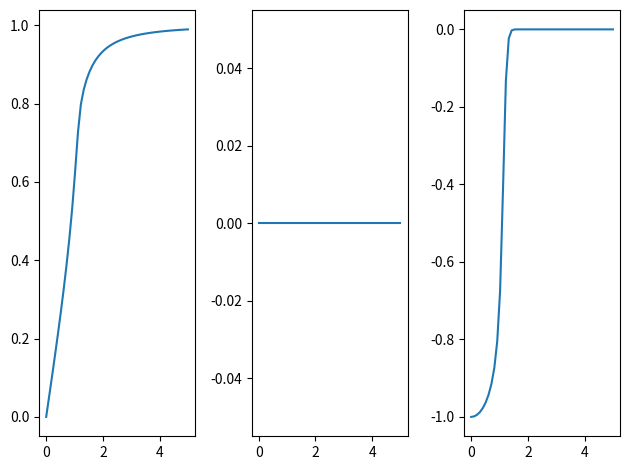

Generate this figure with matplotlib:
import numpy as np
import scipy as sp
import scipy.sparse.linalg as ssl
import numpy.linalg as npl
from scipy.integrate import quad
from time import time
import matplotlib.pyplot as plt



sz = np.array([[1, 0], [0, -1]])
sx = np.array([[0, 1], [1, 0]])
sy=np.array([[0,-1j],[1j,0]])


def functimer(func):
    def wrapper(*args,**kwargs):
        now=time()
        num=func(*args,**kwargs)
        print("Running %s : %f s"%(func.__name__,time()-now))
        return num
    return wrapper


def transverIsing():
    """
	Main function to run transver Ising model with the iTEBD algorithm for transverse Ising model
	Hamiltonian is: H= -J sum_i sigma_z,i sigma_z,i+1, G for Gamma, l for lambda
	"""
    # -----------------parameter setting----------------------
    J,g=-1,1
    epislon=0.005 # delta beta
    chi,d=10,2
    t_fin=5
    G = np.random.rand(2,d,chi,chi) # G[A,:,:,:] and G[B,:,:,:]
    l = np.random.rand(2,chi) # l[A,:] and G[B,:]
    H=np.array([[J,-g/2,-g/2,0],[-g/2,-J,0,-g/2],[-g/2,0,-J,-g/2],[0,-g/2,-g/2,J]])
    t_series=np.linspace(1,4,50)
    g_series=np.linspace(0,5,50)
    mx,my,mz=magVsg(g_series,J,t_fin,epislon,G,l)
    plotmag(mx,my,mz,g_series)
    # f = lambda k,g : -2*np.sqrt(1+g**2-2*g*np.cos(k))/np.pi/2.
    # E0_exact = quad(f, 0, np.pi, args=(g,))[0]
    # energyVsT(t_series,H,epislon,G,l,E0_exact)
    # theta,G,l=evolve(H,5,epislon,G,l)
    # mz=site_expecation_value(G,l,sz)
    # mx=site_expecation_value(G,l,sx)
    # energy=bond_expectation_value(G,l,H)
    # print("E_iTEBD =", -np.log(np.sum(theta**2))/epislon/2)
    # print("E_exact =", E0_exact)
    # print(mz)
    # print(mx)
    # print(energy)



def evolve(H,t_fin,epislon,G,l):
    [d,chi]=np.shape(G[0,:,:,0])
    N=int(t_fin/epislon)
    w,v=np.linalg.eig(H)
    U=np.reshape(np.dot(np.dot(v,np.diag(np.exp(-epislon*w))),np.transpose(v)),[2,2,2,2])
    for step in range(N):
        A=np.mod(step,2)
        B=np.mod(step+1,2)
        # Construct theta
        theta = np.tensordot(np.diag(l[B,:]),G[A,:,:,:],axes=(1,1))
        theta = np.tensordot(theta,np.diag(l[A,:],0),axes=(2,0))
        theta = np.tensordot(theta,G[B,:,:,:],axes=(2,1))
        theta = np.tensordot(theta,np.diag(l[B,:],0),axes=(3,0))
        # Apply imaginary-time evolve
        theta = np.tensordot(theta,U,axes=([1,2],[0,1]))
        theta=np.reshape(np.transpose(theta,(2,0,3,1)),[d*chi,d*chi])
        X,Y,Z=np.linalg.svd(theta)
        Z=Z.transpose()
        # Truncate the bond dimension back to chi and normalize the state
        l[A,0:chi]=Y[0:chi]/np.sqrt(sum(Y[0:chi]**2))
        X=np.reshape(X[0:d*chi,0:chi],(d,chi,chi))
        G[A,:,:,:]=np.transpose(np.tensordot(np.diag(l[B,:]**(-1)),X,axes=(1,1)),(1,0,2))
        Z=np.transpose(np.reshape(Z[0:d*chi,0:chi],(d,chi,chi)),(0,2,1))
        G[B,:,:,:]=np.tensordot(Z,np.diag(l[B,:]**(-1)),axes=(2,0))
    return theta,G,l
    

def energyVsT(t_series,H,epislon,G,l,E0_exact):
    erro=np.zeros(len(t_series))
    for (i,t) in enumerate(t_series):
        theta,G,l=evolve(H,t,epislon,G,l)
        erro[i]=abs(-np.log(np.sum(theta**2))/epislon/2-E0_exact)/abs(E0_exact)
    plt.figure()
    plt.plot(t_series,erro)
    plt.yscale("log")
    plt.show()


def magVsg(g_series,J,t_fin,epislon,G,l):
    mx,my,mz=np.zeros([2,len(g_series)]),np.zeros([2,len(g_series)]),np.zeros([2,len(g_series)])
    for (i,g) in enumerate(g_series):
        H = np.array([[J, -g / 2, -g / 2, 0], [-g / 2, -J, 0, -g / 2], [-g / 2, 0, -J, -g / 2], [0, -g / 2, -g / 2, J]])
        theta,G,l=evolve(H,t_fin,epislon,G,l)
        mx[:,i]=site_expecation_value(G,l,sx)
        # my[:,i]=site_expecation_value(G,l,sy)
        mz[:,i]=site_expecation_value(G,l,sz)
    return mx,my,mz


def plotmag(mx,my,mz,g):
    plt.figure("Magnetization")
    plt.subplot(1,3,1)
    plt.plot(g,mx[0,:])
    plt.subplot(1,3,2)
    plt.plot(g,my[0,:])
    plt.subplot(1,3,3)
    plt.plot(g,mz[0,:])
    plt.tight_layout()
    plt.show()


def spectrum(l):
    plt.figure("Spectrum")
    plt.plot(l[0,:]**2)
    plt.plot(l[1,:]**2)
    plt.yscale("log")
    plt.xscale("log")
    plt.show()



def transferOP2(A,O):
    """
    Calculates the transfer matrix of the one-site operator O and the MPS A
    which is \prod_k sum_{ik,jk} <jk|Ok|ik> A[k]^ik kron A'[k]jk
    """
    [D,D,d]=np.shape(A)
    K=np.reshape(A,[D**2,d])
    K=np.dot(A,O)
    R=np.reshape(np.conj(A),[D**2,d])
    E=np.dot(K,np.transpose(R))
    E=np.reshape(E,[D,D,D,D])
    E=E.transpose([0,2,1,3])
    E=np.reshape(E,[D**2,D**2])
    return E


def mpoAppl(A,C):
    """
    Applies the iMPO with matrices C to the iMPS with matrices A

    """
    [D,D,d]=np.shape(A)
    Dc=np.shape(C)[0]
    L=np.reshape(A,[D*D,d])
    T=np.reshape(C,[Dc*Dc*d,d])
    K=np.dot(L,np.transpose(T))
    erg=np.reshape(K,[D,D,Dc,Dc,d])
    erg=np.transpose(erg,[2,0,3,1,4])
    erg=np.reshape(erg,[D*Dc,D*Dc,d])
    return erg


def normal(A):
    """
    Normalization of the translational invariant iMPS given by A
    It also calculates the eigenvector to the biggest eigenvalue of the transfer-operator of A.
    This vector is used in the function energyIs to save time.
    """
    d=np.shape(A)[2]
    E=transferOP2(A,np.eye(d))
    [e,v]=ssl.eigs(E,k=1,which='LM')
    erg=A/np.sqrt(e)
    return [erg,v]

def entanglement_entropy(l):
    S=np.zeros(2)
    for i_bond in range(2):
        x=l[i_bond,:]**2
        S[i_bond]=np.dot(-np.log(x),x)
    return S

def site_expecation_value(G,l,O):
    E=np.zeros(2)
    for isite in range(0,2):
        A=isite%2
        B=(isite+1)%2
        theta=np.tensordot(np.diag(l[B,:]),G[A,:,:,:],axes=(1,1))
        theta=np.tensordot(theta,np.diag(l[A,:]),axes=(2,0))
        theta_o=np.tensordot(theta,O,axes=(1,0)).conj()
        E[isite]=np.squeeze(np.tensordot(theta_o,theta,axes=([0,1,2],[0,2,1]))).item()
    return E


def bond_expectation_value(G,l,U):
    E=np.zeros(2)
    for isite in range(2):
        A=isite%2
        B=(isite+1)%2
        theta = np.tensordot(np.diag(l[B, :]), G[A, :, :, :], axes=(1, 1))
        theta = np.tensordot(theta, np.diag(l[A, :]), axes=(2, 0))
        theta = np.tensordot(theta,G[B,:,:,:],axes=(2,1))
        theta = np.tensordot(theta,np.diag(l[B,:]),axes=(3,0))
        theta_o = np.tensordot(theta, np.reshape(U,[2,2,2,2]), axes=([1,2],[0,1])).conj()
        E[isite] = np.squeeze(np.tensordot(theta_o, theta, axes=([0, 2,3,1], [0, 1,2,3]))).item()
    return E


def correlation(G,l,n,O):
    corr=np.zeors(2)
    for isite in range(0,2):
        for i in range(n):
            theta=np.tensordot(np.diag(l[(isite+i+1)%2,:]),G[(isite+i)%2,:,:,:],axes=(1,1))
            theta=np.tensordot(theta,np.diag(l[(isite+i)%2,:]),axes=(2,0))
        theta_o=np.tensordot(theta,O,axes=(1,0))
        theta_o=np.tensordot(theta_o,O,axes=(-2,0)).conj()
        oder_o=[0]+list(range(2,n+1))+[n+2]+[1,n+1]
        corr[isite]=np.squeeze(np.tensordot(theta_o,theta,axes=(list(range(n+3)),oder_o))).item()
    return corr

transverIsing()







